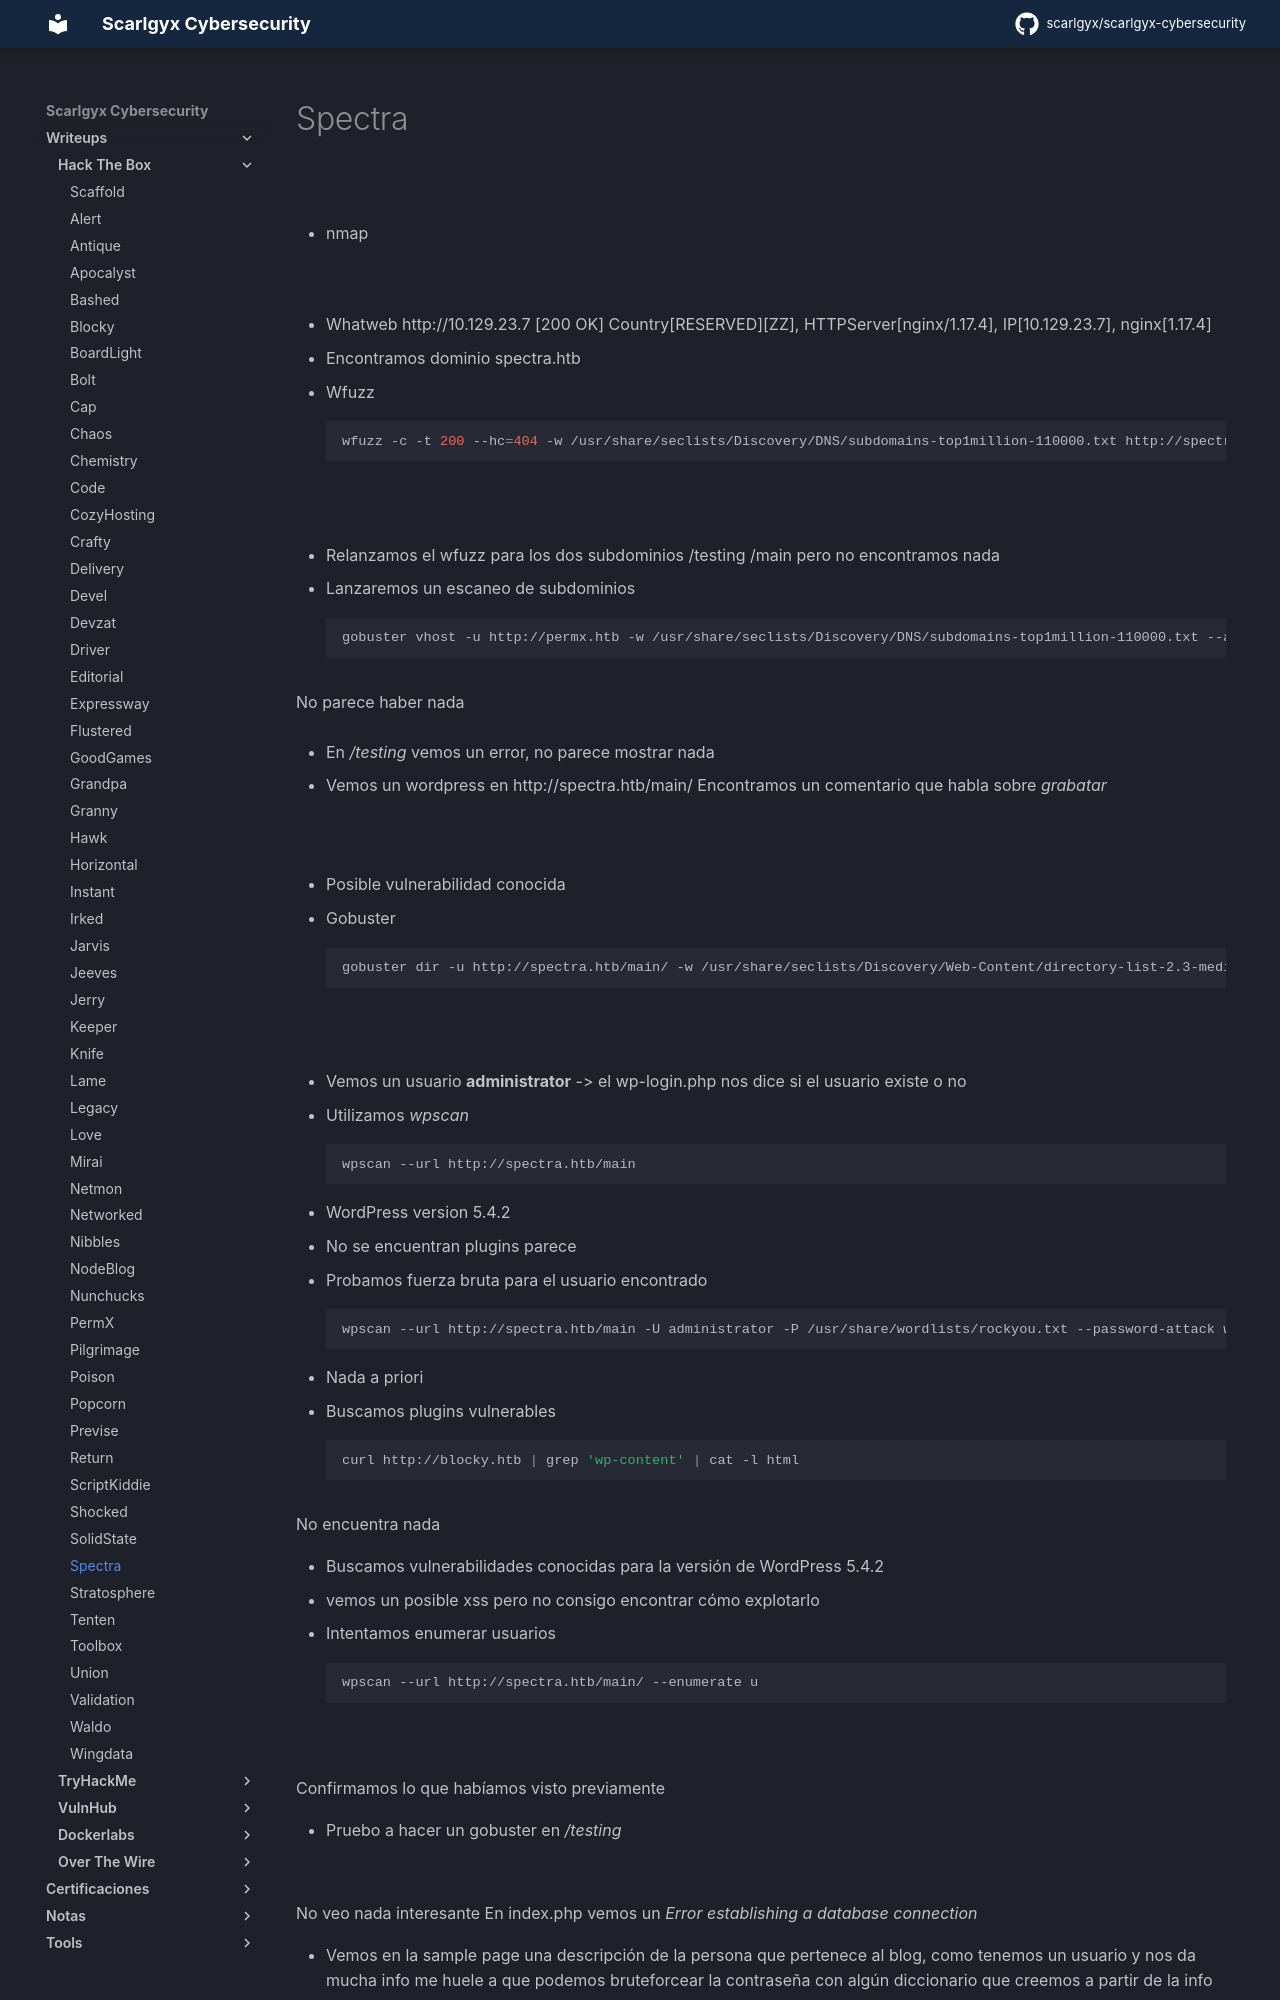

repository: scarlgyx/scarlgyx-cybersecurity · page: writeups/hackthebox/spectra/index.html · generator: mkdocs

# Spectra

![](../../assets/img/Pasted_image_20260629122554.png)

- nmap

![](../../assets/img/Pasted_image_20260629125435.png)

- Whatweb
http://10.129.23.7 [200 OK] Country[RESERVED][ZZ], HTTPServer[nginx/1.17.4], IP[10.129.23.7], nginx[1.17.4]

- Encontramos dominio spectra.htb

- Wfuzz
```bash
wfuzz -c -t 200 --hc=404 -w /usr/share/seclists/Discovery/DNS/subdomains-top1million-110000.txt http://spectra.htb/FUZZ/
```

![](../../assets/img/Pasted_image_20260709115958.png)

- Relanzamos el wfuzz para los dos subdominios /testing /main pero no encontramos nada

- Lanzaremos un escaneo de subdominios
```bash
gobuster vhost -u http://permx.htb -w /usr/share/seclists/Discovery/DNS/subdomains-top1million-110000.txt --append-domain -t 200 -r
```

No parece haber nada

- En */testing* vemos un error, no parece mostrar nada

- Vemos un wordpress en http://spectra.htb/main/
Encontramos un comentario que habla sobre *grabatar*

![](../../assets/img/Pasted_image_20260709125535.png)

- Posible vulnerabilidad conocida

- Gobuster
```bash
gobuster dir -u http://spectra.htb/main/ -w /usr/share/seclists/Discovery/Web-Content/directory-list-2.3-medium.txt -x php,html,js,txt,git -t 200
```

![](../../assets/img/Pasted_image_20260709125507.png)

- Vemos un usuario **administrator** -> el wp-login.php nos dice si el usuario existe o no

- Utilizamos *wpscan*
```bash
wpscan --url http://spectra.htb/main
```

- WordPress version 5.4.2
- No se encuentran plugins parece

- Probamos fuerza bruta para el usuario encontrado
```bash
wpscan --url http://spectra.htb/main -U administrator -P /usr/share/wordlists/rockyou.txt --password-attack wp-login
```

- Nada a priori

- Buscamos plugins vulnerables
```bash
curl http://blocky.htb | grep 'wp-content' | cat -l html
```

No encuentra nada

- Buscamos vulnerabilidades conocidas para la versión de WordPress 5.4.2
- vemos un posible xss pero no consigo encontrar cómo explotarlo

- Intentamos enumerar usuarios
```bash
wpscan --url http://spectra.htb/main/ --enumerate u
```

![](../../assets/img/Pasted_image_20260709144028.png)

Confirmamos lo que habíamos visto previamente

- Pruebo a hacer un gobuster en */testing*

![](../../assets/img/Pasted_image_20260709150023.png)

No veo nada interesante
En index.php vemos un *Error establishing a database connection*
